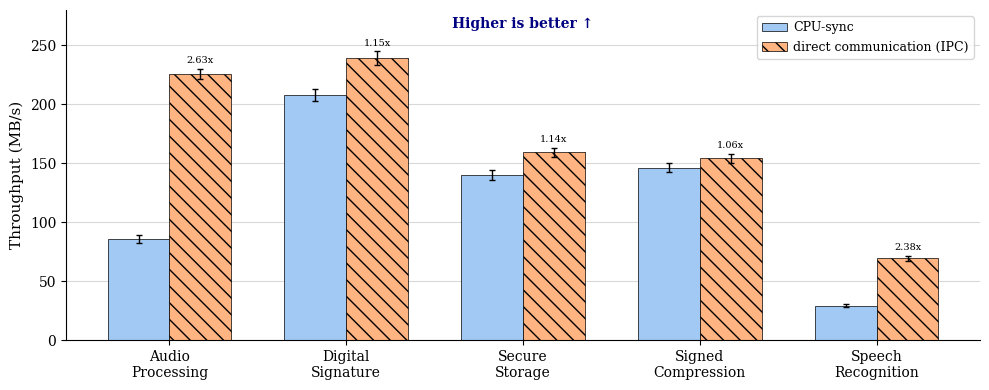

The matplotlib source for this figure:
import matplotlib.pyplot as plt
import seaborn as sns
import numpy as np

# ===== FONT AND STYLE SETTINGS =====
FONT_SIZE = 10
LABEL_SIZE = 11
TICK_SIZE = 10
LEGEND_SIZE = 9
ANNOTATION_SIZE = 10
SPEEDUP_SIZE = 7

# Set font to match ASPLOS paper style
plt.rcParams['font.family'] = 'serif'
plt.rcParams['font.serif'] = ['Times New Roman', 'DejaVu Serif', 'Computer Modern Roman']
plt.rcParams['mathtext.fontset'] = 'cm'
plt.rcParams['font.size'] = FONT_SIZE
plt.rcParams['axes.labelsize'] = LABEL_SIZE
plt.rcParams['xtick.labelsize'] = TICK_SIZE
plt.rcParams['ytick.labelsize'] = TICK_SIZE
plt.rcParams['legend.fontsize'] = LEGEND_SIZE

# ===== COLOR SETUP =====
palette = sns.color_palette("pastel")
color1 = palette[0]  # Blue for CPU-sync
color2 = palette[1]  # Orange for direct communication (IPC)

# ===== DATA =====
applications = ["Audio\nProcessing", "Digital\nSignature", "Secure\nStorage", "Signed\nCompression", "Speech\nRecognition"]

# Throughput values (MB/s)
cpu_sync_values = [85.9, 208.0, 139.9, 146.0, 29.2]
ipc_values = [225.6, 239.2, 159.3, 154.1, 69.6]

# Error data (standard deviations)
cpu_sync_errors = [3.2, 5.1, 4.2, 3.8, 1.2]
ipc_errors = [4.5, 5.8, 3.9, 4.1, 2.1]

# ===== PLOT SETUP =====
fig, ax = plt.subplots(figsize=(10, 4))

# Bar settings
bar_width = 0.35
x_positions = np.arange(len(applications))

# Common bar properties
bar_props = {
    'alpha': 1.0,
    'edgecolor': 'k',
    'linewidth': 0.5,
    'error_kw': {'ecolor': 'black', 'elinewidth': 1, 'capsize': 2}
}

# ===== PLOTTING BARS =====
# CPU-sync bars (solid)
bars1 = ax.bar(x_positions - bar_width/2, cpu_sync_values, bar_width,
                yerr=cpu_sync_errors, color=color1, 
                label='CPU-sync', **bar_props)

# IPC bars (with pattern)
bars2 = ax.bar(x_positions + bar_width/2, ipc_values, bar_width,
                yerr=ipc_errors, color=color2, hatch='\\\\',
                label='direct communication (IPC)', **bar_props)

# ===== SPEEDUP ANNOTATIONS =====
for i, (cpu_val, ipc_val, cpu_err, ipc_err) in enumerate(zip(cpu_sync_values, ipc_values, cpu_sync_errors, ipc_errors)):
    # Speedup of IPC over CPU-sync
    speedup = ipc_val / cpu_val
    x_pos = x_positions[i] + bar_width/2
    y_pos = ipc_val + ipc_err + 3
    
    ax.text(x_pos, y_pos, f'{speedup:.2f}x', ha='center', va='bottom',
            fontsize=SPEEDUP_SIZE, weight='normal')

# ===== AXIS FORMATTING =====
ax.set_ylabel('Throughput (MB/s)')
ax.set_ylim(0, 280)
ax.set_yticks([0, 50, 100, 150, 200, 250])

# X-axis
ax.set_xticks(x_positions)
ax.set_xticklabels(applications, ha='center')

# Grid
ax.grid(True, alpha=0.3, axis='y', color='gray')
ax.set_axisbelow(True)

# Remove top and right spines
sns.despine(ax=ax)

# ===== LEGEND =====
ax.legend(loc='upper right', frameon=True, ncol=1,
          handlelength=2.0, handletextpad=0.5,
          bbox_to_anchor=(1, 1))

# ===== ANNOTATIONS =====
ax.text(0.5, 0.98, 'Higher is better ↑', transform=ax.transAxes,
        color='navy', weight='bold', fontsize=ANNOTATION_SIZE, 
        ha='center', va='top')

# ===== SAVE AND DISPLAY =====
plt.tight_layout()
plt.savefig("plot_fpga_acceleration_effectiveness.png", dpi=300, bbox_inches='tight')
plt.savefig("plot_fpga_acceleration_effectiveness.pdf", bbox_inches='tight')
plt.show()
